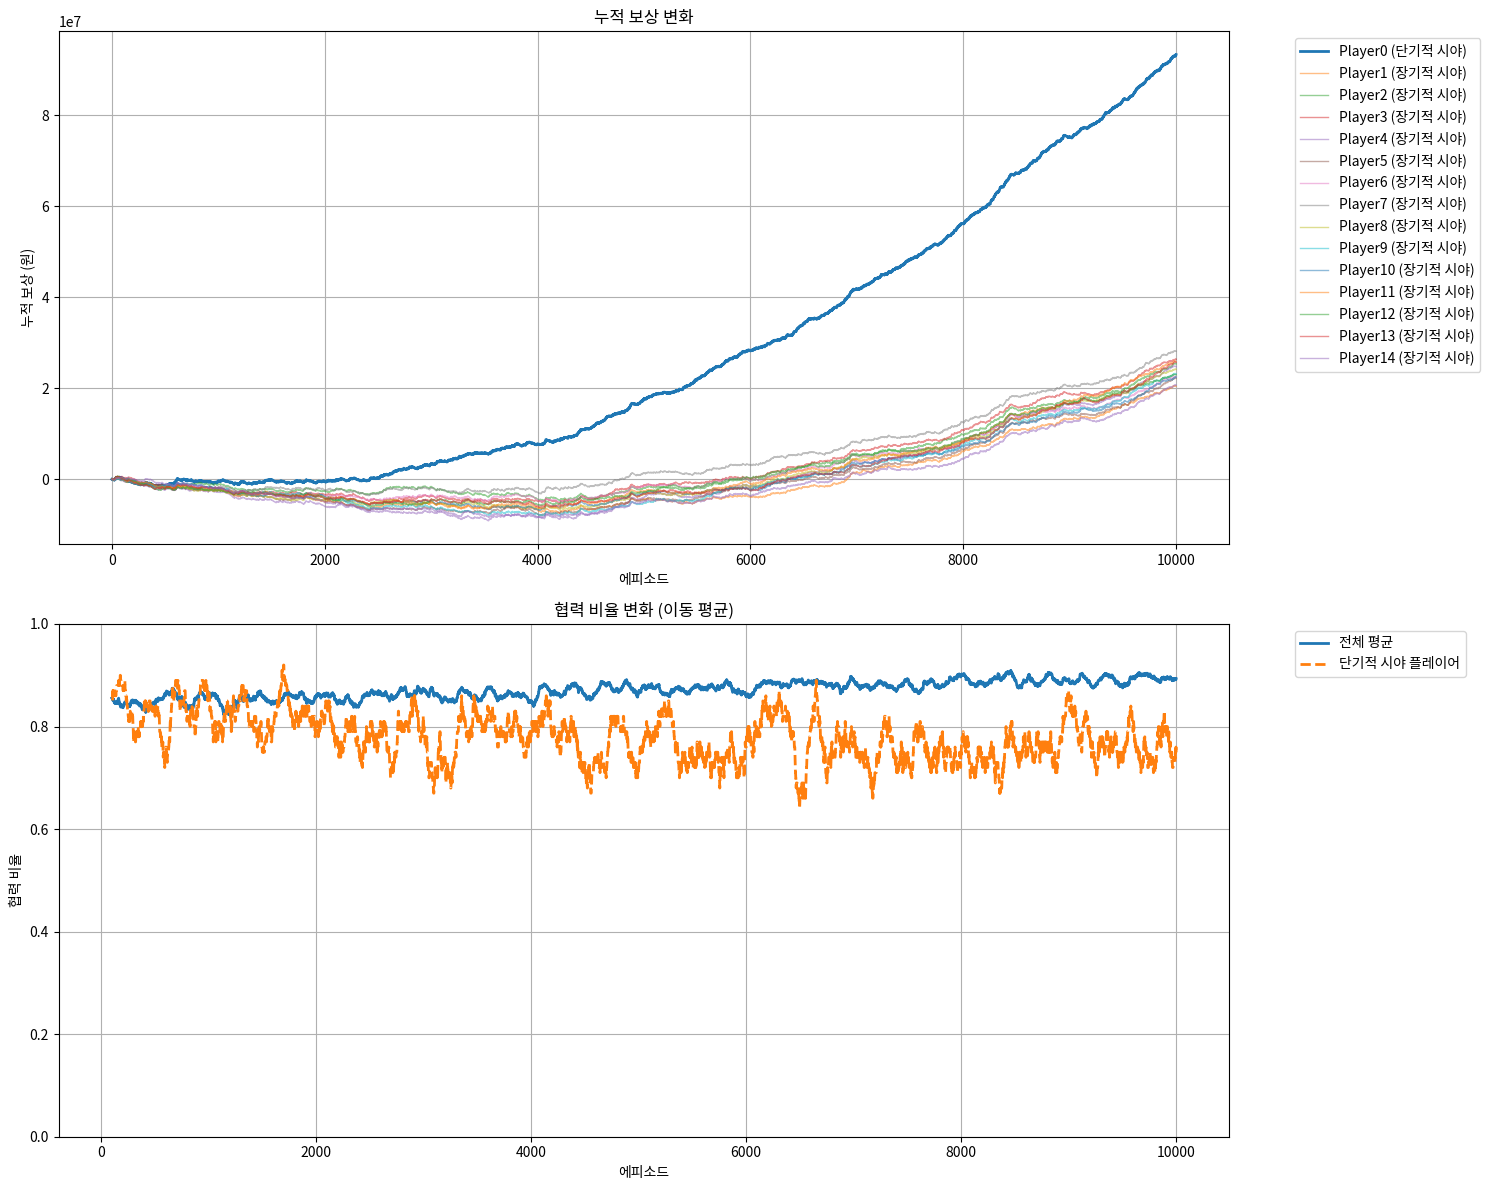

This figure's Python source:
import numpy as np
import matplotlib.pyplot as plt

class Agent:
    def __init__(self, name, is_shortsighted=False):
        self.name = name
        self.q_table = {}
        self.learning_rate = 0.2
        self.discount_factor = 0.95
        self.epsilon = 0.3
        self.last_action = None
        self.last_state = None
        self.history = []
        self.memory_length = 5
        self.is_shortsighted = is_shortsighted
        self.shortsighted_probability = 0.2  # 20% 확률로 단기적 판단
        
    def get_state(self, other_players_actions):
        if self.is_shortsighted and np.random.random() < self.shortsighted_probability:
            # 20% 확률로 단기적 시야 사용
            my_last = self.history[-1] if self.history else None
            other_last = [
                actions[-1] if actions and len(actions) > 0 else None 
                for actions in other_players_actions
            ]
            return (my_last,) + tuple(other_last)
        else:
            # 장기적 시야 또는 80% 확률로 장기적 시야 사용
            my_recent = self.history[-self.memory_length:] if self.history else []
            while len(my_recent) < self.memory_length:
                my_recent.insert(0, None)
                
            other_recent = []
            for actions in other_players_actions:
                if actions is None or len(actions) == 0:
                    temp = [None] * self.memory_length
                else:
                    temp = list(actions[-self.memory_length:])
                    while len(temp) < self.memory_length:
                        temp.insert(0, None)
                other_recent.extend(tuple(temp))
                
            return tuple(my_recent) + tuple(other_recent)
        
    def choose_action(self, state):
        if state not in self.q_table:
            self.q_table[state] = {'C': 5000, 'D': 5000}
            
        if np.random.random() < self.epsilon:
            action = np.random.choice(['C', 'D'])
        else:
            action = max(self.q_table[state].items(), key=lambda x: x[1])[0]
            
        self.last_action = action
        self.last_state = state
        self.history.append(action)
        return action
        
    def learn(self, reward, new_state):
        if self.last_state is None:
            return
            
        if new_state not in self.q_table:
            self.q_table[new_state] = {'C': 5000, 'D': 5000}
            
        old_value = self.q_table[self.last_state][self.last_action]
        next_max = max(self.q_table[new_state].values())
        
        new_value = (1 - self.learning_rate) * old_value + \
                    self.learning_rate * (reward + self.discount_factor * next_max)
        
        self.q_table[self.last_state][self.last_action] = new_value

class PrisonersDilemma:
    def __init__(self):
        # 15명의 플레이어 중 1명만 단기적 시야를 가짐
        self.agents = [
            Agent(f"Player{i}", is_shortsighted=(i == 0))  # Player0만 단기적 시야
            for i in range(15)
        ]
        self.history = []
        self.cumulative_rewards = [[0] for _ in range(15)]
        self.cooperation_history = []
        
    def get_reward(self, actions):
        cooperator_count = sum(1 for action in actions if action == 'C')
        betrayer_count = len(actions) - cooperator_count
        
        rewards = []
        for action in actions:
            if action == 'C':
                if betrayer_count == 0:  # 모두 협력
                    rewards.append(100000)  # 협력 보상 증가
                elif betrayer_count <= 3:  # 소수만 배신
                    rewards.append(-10000 * betrayer_count)  # 손실 감소
                else:  # 다수가 배신
                    rewards.append(-20000)  # 최대 손실 감소
            else:  # action == 'D'
                if betrayer_count == 1:  # 혼자만 배신
                    rewards.append(120000)  # 배신 이득 증가
                elif betrayer_count <= 3:  # 소수가 배신
                    rewards.append(30000)  # 소수 배신 이득 증가
                elif betrayer_count <= 7:  # 중간 수준 배신
                    rewards.append(0)  # 중립적
                else:  # 다수가 배신
                    rewards.append(-15000)  # 최대 손실 감소
        return rewards
        
    def play_game(self, episodes=1000):
        for episode in range(episodes):
            # 매 에피소드마다 플레이어 순서를 랜덤하게 섞음
            player_order = np.random.permutation(len(self.agents))
            current_actions = [None] * len(self.agents)
            
            # 각 에이전트의 행동 선택 (랜덤 순서로)
            for idx in player_order:
                agent = self.agents[idx]
                other_histories = []
                for j, other_agent in enumerate(self.agents):
                    if j != idx:
                        other_histories.append(other_agent.history)
                
                state = agent.get_state(other_histories)
                action = agent.choose_action(state)
                current_actions[idx] = action
            
            rewards = self.get_reward(current_actions)
            
            # 각 에이전트 학습 (역시 랜덤 순서로)
            for idx in np.random.permutation(len(self.agents)):
                agent = self.agents[idx]
                other_histories = []
                for j, other_agent in enumerate(self.agents):
                    if j != idx:
                        other_histories.append(other_agent.history)
                new_state = agent.get_state(other_histories)
                agent.learn(rewards[idx], new_state)
            
            # 누적 보상 업데이트
            for i in range(len(self.agents)):
                self.cumulative_rewards[i].append(
                    self.cumulative_rewards[i][-1] + rewards[i]
                )
            
            cooperation_count = sum(1 for action in current_actions if action == 'C')
            self.cooperation_history.append(cooperation_count / len(self.agents))
            
            # epsilon 감소
            if episode % 100 == 0:
                for agent in self.agents:
                    agent.epsilon = max(0.05, agent.epsilon * 0.995)
            
            self.history.append((current_actions, rewards))
            
            # 진행 상황 출력
            if episode % 1000 == 0:
                print(f"Episode {episode}")
                print(f"전체 협력 비율: {np.mean(self.cooperation_history[-100:]):.2%}")
                print(f"단기적 시야 플레이어(P0)의 최근 협력 비율: {sum(1 for a in self.agents[0].history[-100:] if a == 'C')/100:.2%}")
                print("---")

    def plot_results(self):
        fig, (ax1, ax2) = plt.subplots(2, 1, figsize=(15, 12))
        
        # 누적 보상 그래프
        for i in range(len(self.agents)):
            label = f"Player{i} ({'단기적 시야' if i == 0 else '장기적 시야'})"
            ax1.plot(self.cumulative_rewards[i], label=label, 
                    linewidth=2 if i == 0 else 1, 
                    alpha=1 if i == 0 else 0.5)
        ax1.set_title('누적 보상 변화')
        ax1.set_xlabel('에피소드')
        ax1.set_ylabel('누적 보상 (원)')
        ax1.legend(bbox_to_anchor=(1.05, 1), loc='upper left')
        ax1.grid(True)
        
        # 협력 비율 그래프
        window_size = 100
        moving_avg = [sum(self.cooperation_history[i:i+window_size])/window_size 
                     for i in range(len(self.cooperation_history)-window_size+1)]
        
        ax2.plot(range(window_size-1, len(self.cooperation_history)), moving_avg,
                label='전체 평균', linewidth=2)
        
        # 단기적 시야 플레이어의 협력 비율
        shortsighted_history = [1 if h[0][0] == 'C' else 0 for h in self.history]
        moving_avg_short = [sum(shortsighted_history[i:i+window_size])/window_size 
                          for i in range(len(shortsighted_history)-window_size+1)]
        ax2.plot(range(window_size-1, len(shortsighted_history)), moving_avg_short,
                label='단기적 시야 플레이어', linestyle='--', linewidth=2)
        
        ax2.set_title('협력 비율 변화 (이동 평균)')
        ax2.set_xlabel('에피소드')
        ax2.set_ylabel('협력 비율')
        ax2.set_ylim(0, 1)
        ax2.legend(bbox_to_anchor=(1.05, 1), loc='upper left')
        ax2.grid(True)
        
        plt.tight_layout()
        plt.show()
        
        # 최종 통계 출력
        print("\n=== 최종 통계 ===")
        print("단기적 시야 플레이어:")
        print(f"Player 0: {self.cumulative_rewards[0][-1]:,}원")
        
        print("\n장기적 시야 플레이어들의 평균:")
        longterm_rewards = [self.cumulative_rewards[i][-1] for i in range(1, len(self.agents))]
        print(f"평균: {np.mean(longterm_rewards):,.0f}원")
        print(f"최대: {np.max(longterm_rewards):,}원")
        print(f"최소: {np.min(longterm_rewards):,}원")
        
        print(f"\n마지막 1000회 전체 평균 협력 비율: {np.mean(self.cooperation_history[-1000:]):.2%}")
        print(f"마지막 1000회 단기적 시야 플레이어의 협력 비율: {sum(1 for h in self.history[-1000:] if h[0][0] == 'C')/1000:.2%}")

# 게임 실행 및 결과 시각화
game = PrisonersDilemma()
game.play_game(10000)
game.plot_results() 